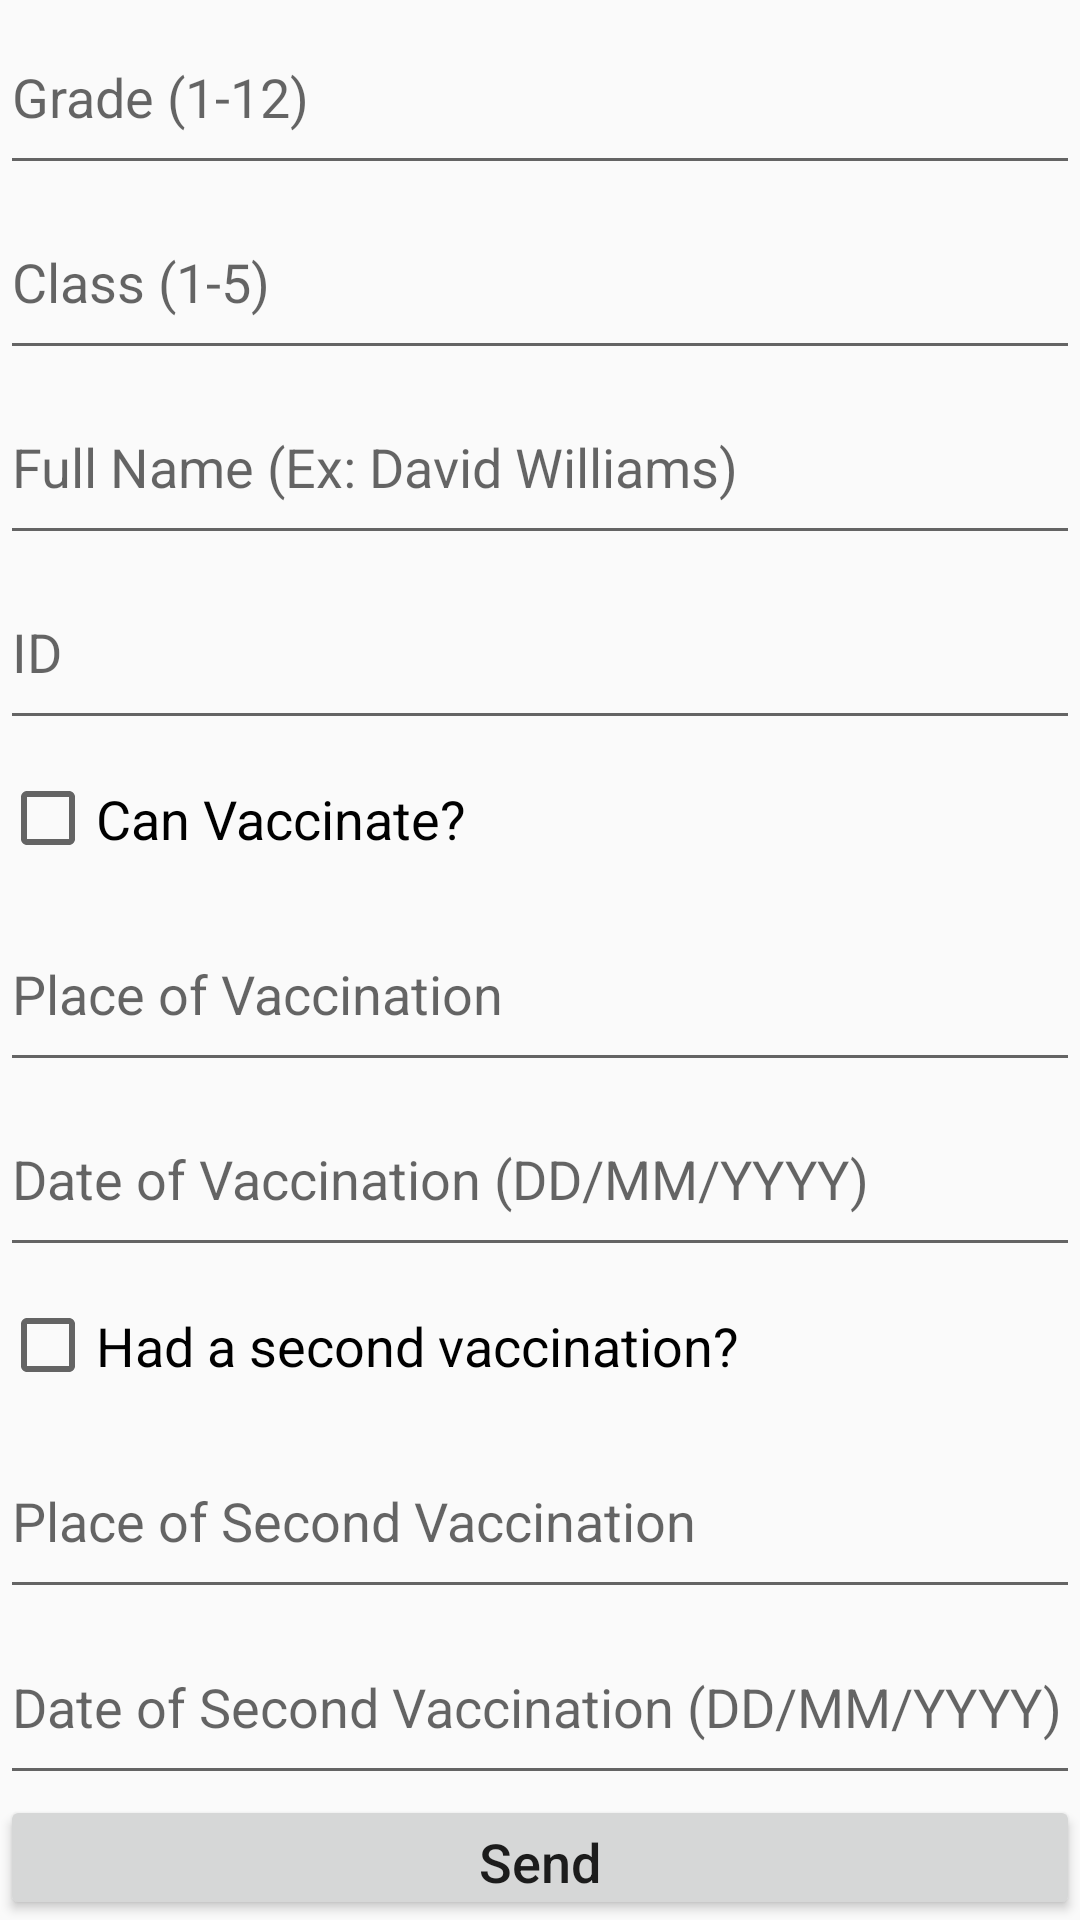

Produce the Android XML layout that renders to this screen, including the resource entries it uses.
<!-- AndroidManifest.xml: application theme Theme.AppCompat.DayNight.DarkActionBar -->
<!-- res/layout/activity_main.xml -->
<?xml version="1.0" encoding="utf-8"?>
<LinearLayout xmlns:android="http://schemas.android.com/apk/res/android"
    xmlns:app="http://schemas.android.com/apk/res-auto"
    xmlns:tools="http://schemas.android.com/tools"
    android:id="@+id/main"
    android:layout_width="match_parent"
    android:layout_height="match_parent"
    android:orientation="vertical"
    tools:context=".MainActivity" >

    <LinearLayout
        android:layout_width="match_parent"
        android:layout_height="match_parent"
        android:layout_weight="1"
        android:orientation="vertical">

        <EditText
            android:id="@+id/grade"
            android:layout_width="match_parent"
            android:layout_height="wrap_content"
            android:layout_weight="1"
            android:hint="Grade (1-12)"
            android:inputType="number" />

        <EditText
            android:id="@+id/gradeClass"
            android:layout_width="match_parent"
            android:layout_height="wrap_content"
            android:layout_weight="1"
            android:hint="Class (1-5)"
            android:inputType="number" />

        <EditText
            android:id="@+id/stuName"
            android:layout_width="match_parent"
            android:layout_height="wrap_content"
            android:layout_weight="1"
            android:hint="Full Name (Ex: David Williams)"
            android:inputType="text|textNoSuggestions" />

        <EditText
            android:id="@+id/stuID"
            android:layout_width="match_parent"
            android:layout_height="wrap_content"
            android:layout_weight="1"
            android:hint="ID"
            android:inputType="number" />

        <CheckBox
            android:id="@+id/canVaccinate"
            android:layout_width="match_parent"
            android:layout_height="wrap_content"
            android:layout_weight="1"
            android:text="Can Vaccinate?"
            android:textSize="18sp" />

        <EditText
            android:id="@+id/place"
            android:layout_width="match_parent"
            android:layout_height="wrap_content"
            android:layout_weight="1"
            android:hint="Place of Vaccination"
            android:inputType="text|textNoSuggestions" />

        <EditText
            android:id="@+id/date"
            android:layout_width="match_parent"
            android:layout_height="wrap_content"
            android:layout_weight="1"
            android:ems="10"
            android:hint="Date of Vaccination (DD/MM/YYYY)"
            android:inputType="date" />

        <CheckBox
            android:id="@+id/vaccinate1"
            android:layout_width="match_parent"
            android:layout_height="wrap_content"
            android:layout_weight="1"
            android:text="Had a second vaccination?"
            android:textSize="18sp" />

        <EditText
            android:id="@+id/place1"
            android:layout_width="match_parent"
            android:layout_height="wrap_content"
            android:layout_weight="1"
            android:hint="Place of Second Vaccination"
            android:inputType="text|textNoSuggestions" />

        <EditText
            android:id="@+id/date1"
            android:layout_width="match_parent"
            android:layout_height="wrap_content"
            android:layout_weight="1"
            android:ems="10"
            android:hint="Date of Second Vaccination (DD/MM/YYYY)"
            android:inputType="date" />

    </LinearLayout>

    <Button
        android:id="@+id/sendButton"
        android:layout_width="match_parent"
        android:layout_height="250px"
        android:layout_weight="1"
        android:onClick="onSend"
        android:text="Send"
        android:textAllCaps="false"
        android:textSize="18sp" />

</LinearLayout>
<!-- resources referenced by this layout -->
<resources>

</resources>
